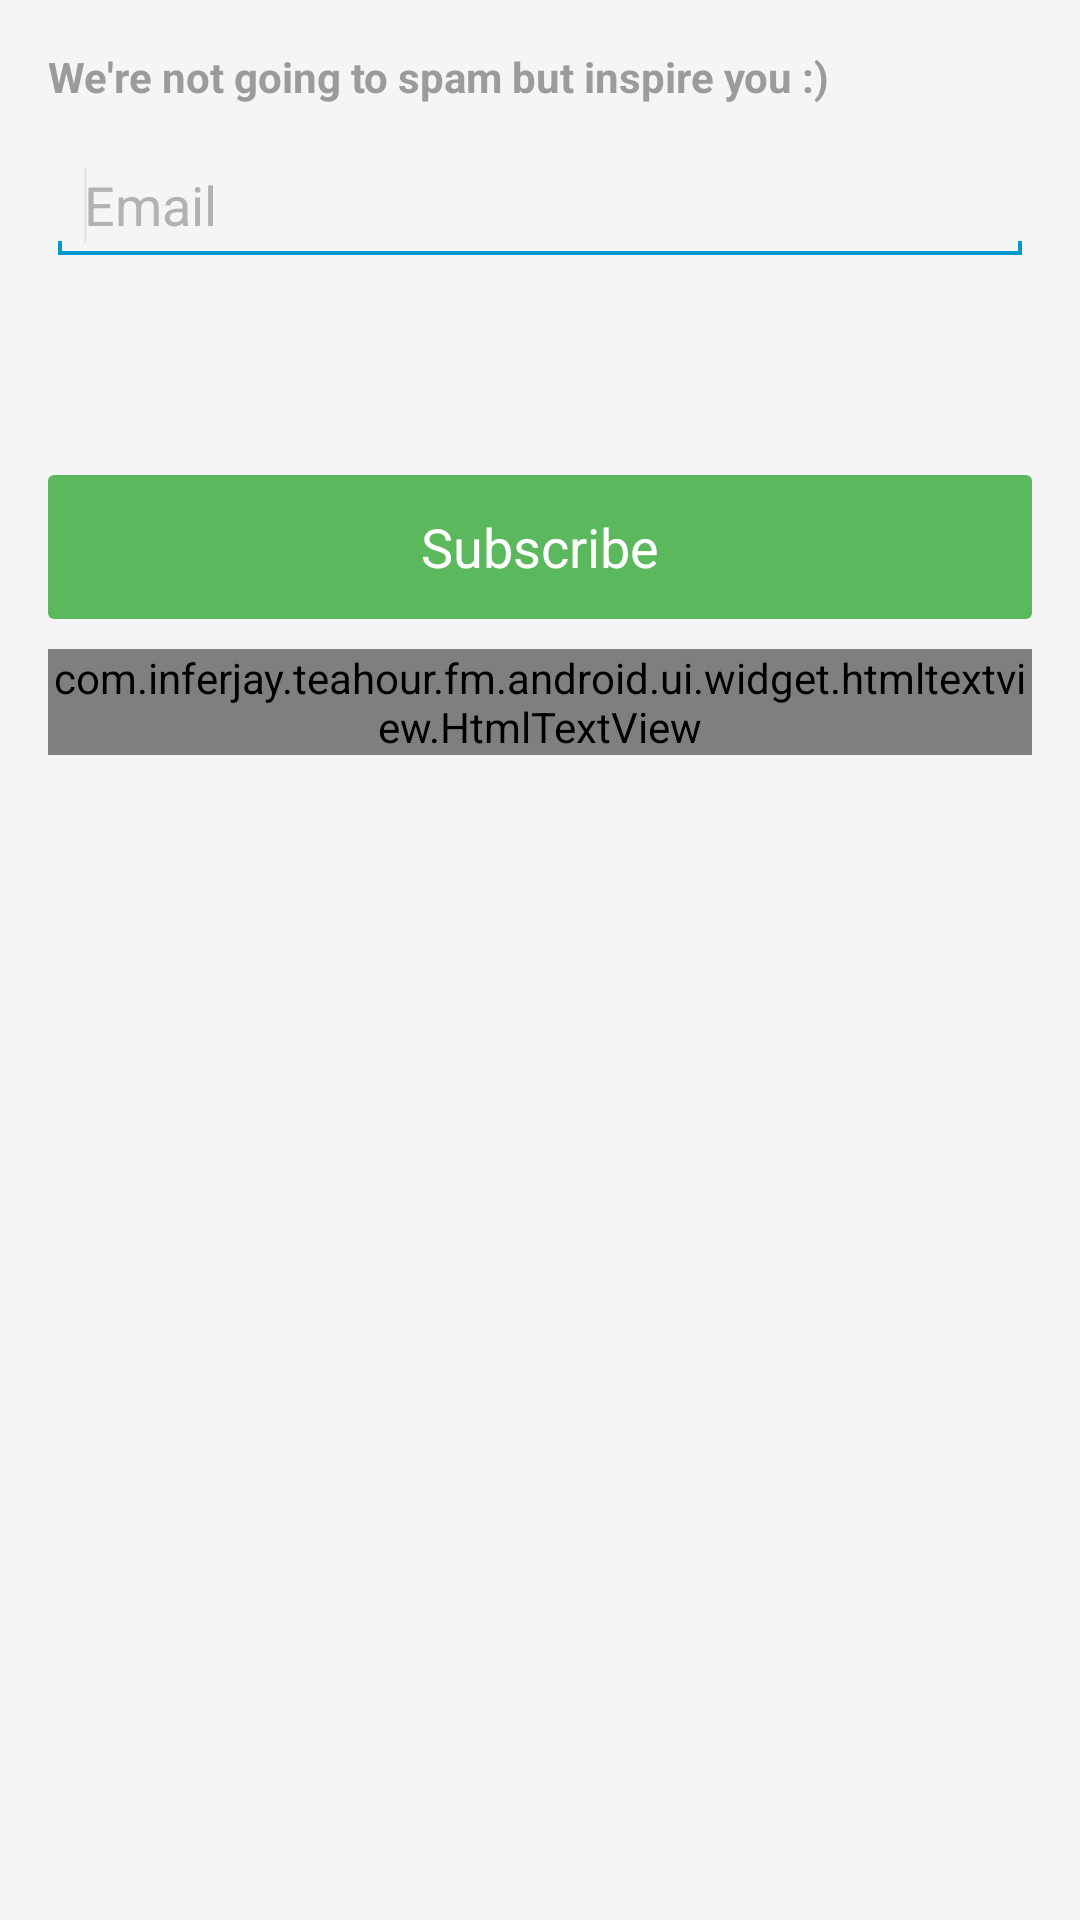

This screen was rendered from an Android layout file. Write that file and the resources it references.
<!-- AndroidManifest.xml: application theme AppTheme -->
<!-- res/layout/activity_teahur_fm_newsletter.xml -->
<RelativeLayout xmlns:android="http://schemas.android.com/apk/res/android"
    xmlns:tools="http://schemas.android.com/tools"
    android:layout_width="match_parent"
    android:layout_height="match_parent"
    android:paddingBottom="@dimen/activity_vertical_margin"
    android:paddingLeft="@dimen/activity_horizontal_margin"
    android:paddingRight="@dimen/activity_horizontal_margin"
    android:paddingTop="@dimen/activity_vertical_margin"
    android:background="@color/color_common_background"
    tools:context="com.example.teahour.fm.android.ui.TFMNewsletterActivity" >
	<TextView
	    android:id="@+id/tv_teahour_fm_newsletter_text"
	    android:layout_width="match_parent"
	    android:layout_height="wrap_content"
	    android:textColor="@color/color_nav_drawer_list_item_text_normal"
	    android:layout_alignParentTop="true"
        android:textStyle="bold"
	    android:text="We're not going to spam but inspire you :)" />

	<EditText
	    android:id="@+id/ed_teahour_fm_newsletter"
	    android:layout_width="match_parent"
	    android:layout_height="wrap_content"
	    android:layout_alignLeft="@+id/tv_teahour_fm_newsletter_text"
        android:layout_alignStart="@+id/tv_teahour_fm_newsletter_text"
	    android:layout_below="@+id/tv_teahour_fm_newsletter_text"
	    android:layout_marginTop="14dp"
	    android:ems="10"
	    android:hint="@string/hint_email_newsletter_text"
        android:textColorHint="@color/color_newsletter_email_hint_text"
        android:singleLine="true"
	    android:textColor="@color/color_text_link" >

	    <requestFocus />
	</EditText>

	<Button
	    android:id="@+id/btn_newsletter_subscibe"
	    android:layout_width="wrap_content"
	    android:layout_height="wrap_content"
	    android:layout_alignLeft="@+id/ed_teahour_fm_newsletter"
        android:layout_alignStart="@+id/ed_teahour_fm_newsletter"
	    android:layout_alignRight="@+id/ed_teahour_fm_newsletter"
        android:layout_alignEnd="@+id/ed_teahour_fm_newsletter"
	    android:layout_below="@+id/ed_teahour_fm_newsletter"
	    android:layout_marginTop="70dp"
        android:textColor="@color/color_white"
        android:background="@drawable/btn_newsletter_subscribe_selector"
	    android:text="@string/text_newsletter_subscribe" />
    <com.example.teahour.fm.android.ui.widget.htmltextview.HtmlTextView
        android:id="@+id/tv_news_letter_msg"
        android:layout_width="match_parent"
        android:layout_height="wrap_content"
        android:layout_marginTop="10dp"
        android:gravity="left|top"
        android:textSize="14sp"
        android:autoLink="web"
        android:layout_below="@+id/btn_newsletter_subscibe"/>
</RelativeLayout>
<!-- resources referenced by this layout -->
<resources>
  <color name="color_common_background">#f5f5f5</color>
  <color name="color_nav_drawer_list_item_text_normal">#9B9B9B</color>
  <color name="color_newsletter_email_hint_text">#ffb2b2b2</color>
  <color name="color_text_link">#8DC452</color>
  <color name="color_white">#FFFFFF</color>
  <dimen name="activity_horizontal_margin">16dp</dimen>
  <dimen name="activity_vertical_margin">16dp</dimen>
  <string name="hint_email_newsletter_text">Email</string>
  <string name="text_newsletter_subscribe">Subscribe</string>
  <style name="AppTheme" parent="android:Theme.Holo.Light">
          
          <item name="android:actionBarStyle">@style/TFMActionBarStyle</item>
          <item name="android:windowAnimationStyle">@style/TFMActivityAnimation</item>
          <item name="android:homeAsUpIndicator">@drawable/ic_actionbar_back</item>
      </style>
  <!-- drawable btn_newsletter_subscribe_disabled (drawable) -->
  <?xml version="1.0" encoding="utf-8"?>
  <shape xmlns:android="http://schemas.android.com/apk/res/android"
  android:shape="rectangle">
  <solid android:color="@color/color_bnt_subscribe_disabled"/>
  <corners android:radius="2dp" />
  <padding
      android:bottom="6dp"
      android:left="6dp"
      android:right="6dp"
      android:top="6dp" />
  </shape>
  <!-- drawable btn_newsletter_subscribe_normal (drawable) -->
  <?xml version="1.0" encoding="utf-8"?>
  <shape xmlns:android="http://schemas.android.com/apk/res/android"
  android:shape="rectangle">
  <solid android:color="@color/color_bnt_subscribe_normal"/>
  <corners android:radius="2dp" />
  <padding
      android:bottom="6dp"
      android:left="6dp"
      android:right="6dp"
      android:top="6dp" />
  </shape>
  <!-- drawable btn_newsletter_subscribe_pressed (drawable) -->
  <?xml version="1.0" encoding="utf-8"?>
  <shape xmlns:android="http://schemas.android.com/apk/res/android"
      android:shape="rectangle">
      <solid android:color="@color/color_bnt_subscribe_pressed"/>
      <corners android:radius="2dp" />
      <padding
          android:bottom="6dp"
          android:left="6dp"
          android:right="6dp"
          android:top="6dp" />
  </shape>
  <style name="TFMActionBarStyle" parent="@android:style/Widget.Holo.Light.ActionBar.Solid">
          <item name="android:background">@drawable/actionbar_green_bg</item>
          <item name="android:text">@color/color_white</item>
          <item name="android:titleTextStyle">@style/TFMActionBarTitleStyle</item>
  	</style>
  <style name="TFMActivityAnimation" mce_bogus="1" parent="@android:style/Animation.Activity">
          <item name="android:activityOpenEnterAnimation">@anim/push_left_in</item>
          <item name="android:activityOpenExitAnimation">@anim/push_left_out</item>
          <item name="android:activityCloseEnterAnimation">@anim/push_right_in</item>
          <item name="android:activityCloseExitAnimation">@anim/push_right_out</item>
      </style>
  <color name="color_bnt_subscribe_disabled">#A4C1A4</color>
  <color name="color_bnt_subscribe_normal">#5cb85c</color>
  <color name="color_bnt_subscribe_pressed">#449d44</color>
  <!-- drawable actionbar_green_bg (drawable) -->
  <?xml version="1.0" encoding="utf-8"?>
  <bitmap xmlns:android="http://schemas.android.com/apk/res/android" 
      android:src="@drawable/actionbar_bg"
      android:tileMode="repeat">
  </bitmap>
  <style name="TFMActionBarTitleStyle" parent="@android:style/TextAppearance.Holo.Widget.ActionBar.Title.Inverse">
          <item name="android:textSize">18sp</item>
          <item name="android:textColor">@color/color_white</item>
          <item name="android:textStyle">bold</item>
  	</style>
</resources>
